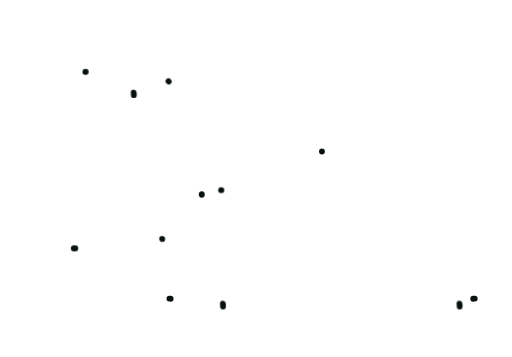
t = 0.00 s
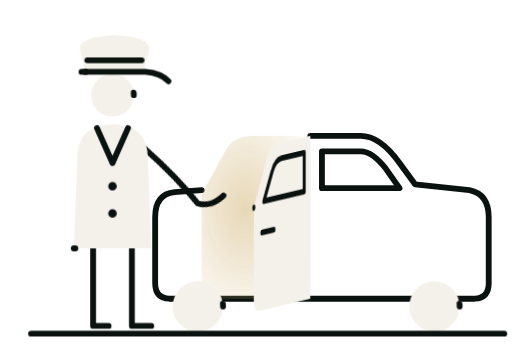
t = 2.45 s
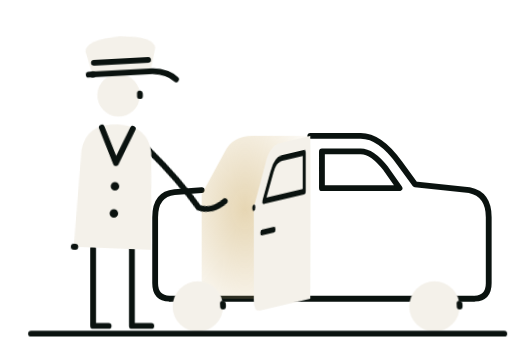
t = 2.66 s
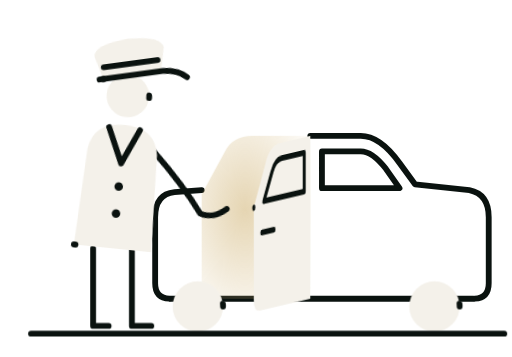
t = 2.88 s
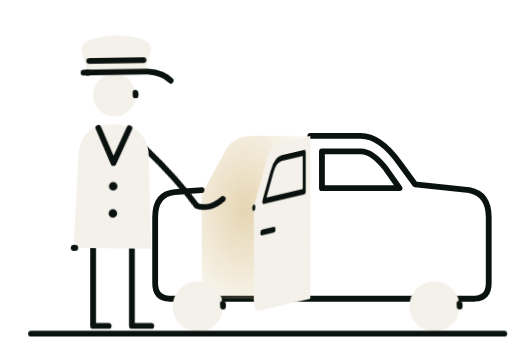
t = 3.45 s
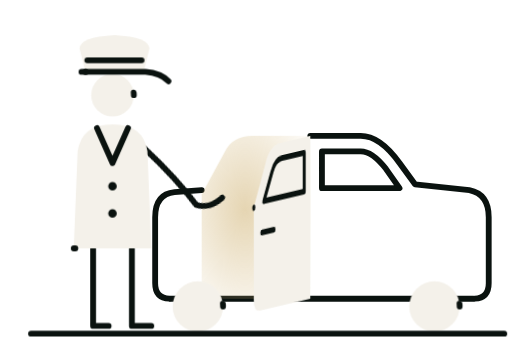
t = 4.35 s

The animated SVG that drew these frames (rendered in a browser with its animation timeline set to each time). Animation: 7 CSS @keyframes rules; one cycle of 4.35 s.

<svg xmlns="http://www.w3.org/2000/svg" viewBox="10 18 132 92" width="264" height="184" role="img" aria-label="Fixed Ride">
<style>
  svg { --lijn: #0A120F; --vul: #F4F1EA; --gloed: #D4B97F; }
  .s { fill: none; stroke: var(--lijn); stroke-width: 1.5; stroke-linecap: round; stroke-linejoin: round; }
  .v { fill: var(--vul); }
  .stip { fill: var(--lijn); }
  .deur { transform-box: view-box; transform-origin: 90px 74px; }
  .arm { transform-box: view-box; transform-origin: 47px 56px; }
  .boven { transform-box: view-box; transform-origin: 39px 82px; }
  .pet { transform-box: view-box; transform-origin: 46px 36px; }

  .gloed { opacity: 0; animation: gloed 1.2s ease 1.6s forwards; }
  .s { stroke-dasharray: 1; stroke-dashoffset: 1; animation: teken 1.3s cubic-bezier(.6,.1,.3,1) forwards; }
  .v { fill-opacity: 0; animation: vul .5s ease .9s forwards; }
  .stip { opacity: 0; animation: vul .3s ease 1.1s forwards; }
  .deur { animation: deur 1s cubic-bezier(.5,0,.2,1) 1.35s both; }
  .arm { animation: arm .8s cubic-bezier(.4,0,.2,1.3) 1.9s both; }
  .boven { animation: buig 1.1s ease-in-out 2.45s both; }
  .pet { animation: pet 1.1s ease-in-out 2.45s both; }
  @keyframes teken { to { stroke-dashoffset: 0; } }
  @keyframes vul { to { fill-opacity: 1; opacity: 1; } }
  @keyframes deur { from { transform: scaleX(1); } to { transform: scaleX(.52) skewY(-7deg); } }
  @keyframes gloed { to { opacity: 1; } }
  @keyframes arm { from { transform: rotate(30deg); } to { transform: rotate(-16deg); } }
  @keyframes buig { 0%, 100% { transform: none; } 45%, 60% { transform: rotate(6deg); } }
  @keyframes pet { 0%, 100% { transform: none; } 45%, 60% { transform: rotate(-14deg) translateY(-1px); } }
  @media (prefers-reduced-motion: reduce) {
    .s, .v, .stip, .gloed, .deur, .arm, .boven, .pet { animation: none; stroke-dashoffset: 0; fill-opacity: 1; opacity: 1; }
    .deur { transform: scaleX(.52) skewY(-7deg); } .arm { transform: rotate(-16deg); }
  }
</style>
    <defs>
      <radialGradient id="g" cx="0.4" cy="0.45" r="0.8"><stop offset="0" stop-color="#D4B97F" stop-opacity=".6"/><stop offset="1" stop-color="#D4B97F" stop-opacity="0"/></radialGradient>
    </defs>
    <path class="s" pathLength="1" d="M62 67 L55 67.5 Q50 68 50 74 L50 91 Q50 95 54 95"/>
    <path class="s" pathLength="1" d="M90 53 L103 53 Q108 53 113 60 L117 65.5 L131 67 Q136 68 136 74 L136 91 Q136 95 132 95"/>
    <path class="s" pathLength="1" d="M93 57 L103 57 Q106 57 109.5 61.5 L113 66.5 L93 66.5 Z"/>
    <path class="s" pathLength="1" d="M54 95 L132 95"/>
    <path class="gloed" d="M62 68 L68 57 Q70 53 75 53 L90 53 L90 95 L62 95 Z" fill="url(#g)"/>
    <g class="deur">
      <path class="s v" pathLength="1" d="M62 68 L68 57 Q70 53 75 53 L90 53 L90 95 L65 95 Q62 95 62 92 Z"/>
      <path class="s" pathLength="1" d="M67 67 L71 60 Q72.5 57 76 57 L87 57 L87 67 Z"/>
      <path class="s" pathLength="1" d="M66 75 L72 75"/>
    </g>
    <circle class="s v" pathLength="1" cx="61" cy="97" r="6.5"/>
    <circle class="s v" pathLength="1" cx="122" cy="97" r="6.5"/>
    <path class="s" pathLength="1" d="M18 104 L140 104"/>
    <path class="s" pathLength="1" d="M34 82 L34 102 L38 102"/>
    <path class="s" pathLength="1" d="M44 82 L44 102 L49 102"/>
    <g class="boven">
      <g class="arm">
        <path class="s" pathLength="1" d="M47 56 Q53 66 56 74 Q59 76 63 74"/>
      </g>
      <path class="s v" pathLength="1" d="M29 82 L30 57 Q31 50 39 50 Q47 50 48 57 L49 82 Z"/>
      <path class="s" pathLength="1" d="M35 51 L39 60 L43 51"/>
      <circle class="stip" cx="39" cy="66" r="1.1"/>
      <circle class="stip" cx="39" cy="73" r="1.1"/>
      <circle class="s v" pathLength="1" cx="39" cy="42.5" r="5.5"/>
      <g class="pet">
        <path class="s v" pathLength="1" d="M32 36.5 L30.5 30.5 Q30.5 27.5 39.5 27 Q48.5 27.5 48.5 30.5 L47 36.5 Z"/>
        <path class="s" pathLength="1" d="M32.5 33.5 L46.5 33.5"/>
        <path class="s" pathLength="1" d="M31 36.5 L47.5 36.5 Q51.5 36.8 53.5 39"/>
      </g>
    </g>
  </svg>
